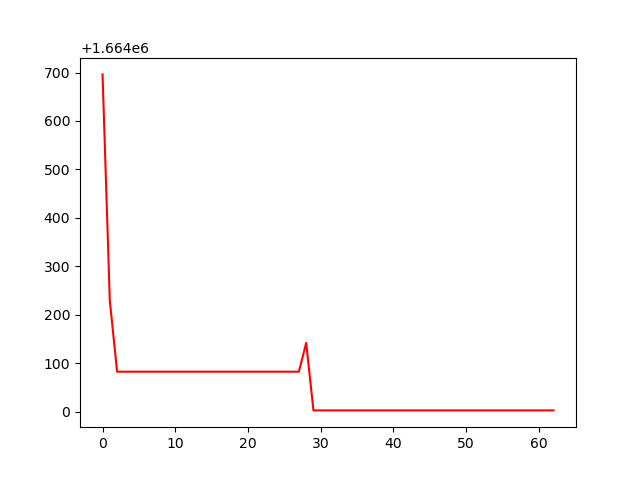

The table this chart was drawn from, first rows:
, 0
0, 1664696
1, 1664229
2, 1664083
3, 1664083
4, 1664083
5, 1664083
6, 1664083
7, 1664083
8, 1664083
9, 1664083
10, 1664083
11, 1664083
12, 1664083
13, 1664083
14, 1664083
15, 1664083
16, 1664083
17, 1664083
18, 1664083
19, 1664083
20, 1664083
21, 1664083
22, 1664083
23, 1664083
24, 1664083
25, 1664083
26, 1664083
27, 1664083
28, 1664142
29, 1664003
30, 1664003
31, 1664003
32, 1664003
33, 1664003
34, 1664003
35, 1664003
36, 1664003
37, 1664003
38, 1664003
39, 1664003
40, 1664003
41, 1664003
42, 1664003
43, 1664003
44, 1664003
45, 1664003
46, 1664003
47, 1664003
48, 1664003
49, 1664003
50, 1664003
51, 1664003
52, 1664003
53, 1664003
54, 1664003
55, 1664003
56, 1664003
57, 1664003
58, 1664003
59, 1664003
... 3 more rows
